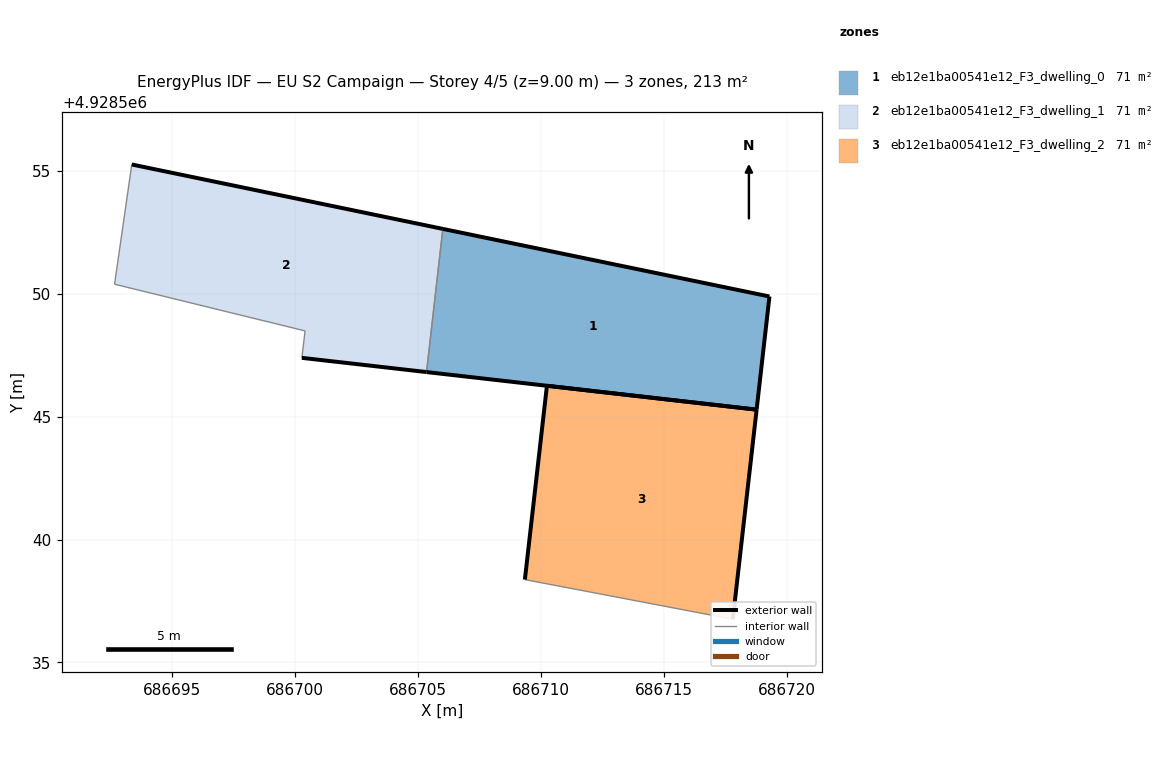
=== STOREY PLAN SPEC (per zone: floor XY polygon, exterior-wall plan segments, windows/doors) ===
zone 1: eb12e1ba00541e12_F3_dwelling_0  (70.9 m²)
  floor: (686718.78, 4928545.28) (686719.30, 4928549.89) (686706.01, 4928552.64) (686705.35, 4928546.81)
  exterior wall: (686706.01, 4928552.64) – (686719.30, 4928549.89)  [13.6 m]
  exterior wall: (686719.30, 4928549.89) – (686718.78, 4928545.28)  [4.6 m]
  exterior wall: (686718.78, 4928545.28) – (686705.35, 4928546.81)  [13.5 m]
  interior walls: 1
zone 2: eb12e1ba00541e12_F3_dwelling_1  (70.9 m²)
  floor: (686705.35, 4928546.81) (686706.01, 4928552.64) (686693.36, 4928555.26) (686692.66, 4928550.39) (686700.41, 4928548.49) (686700.28, 4928547.39)
  exterior wall: (686705.35, 4928546.81) – (686700.28, 4928547.39)  [5.1 m]
  exterior wall: (686693.36, 4928555.26) – (686706.01, 4928552.64)  [12.9 m]
  interior walls: 4
zone 3: eb12e1ba00541e12_F3_dwelling_2  (70.9 m²)
  floor: (686717.81, 4928536.76) (686718.78, 4928545.28) (686710.25, 4928546.25) (686709.35, 4928538.37)
  exterior wall: (686709.35, 4928538.37) – (686710.25, 4928546.25)  [7.9 m]
  exterior wall: (686710.25, 4928546.25) – (686718.78, 4928545.28)  [8.6 m]
  exterior wall: (686718.78, 4928545.28) – (686717.81, 4928536.76)  [8.6 m]
  interior walls: 1

=== DERIVED (storey summary) ===
Building: EU S2 Campaign
Storey: 4 of 5  (floor level z = 9.00 m)
Storey gross floor area: 212.7 m²
Zones on this storey: 3
  - eb12e1ba00541e12_F3_dwelling_0: floor 70.9 m²; exterior wall 31.7 m (95.1 m²); WWR 0.0%
  - eb12e1ba00541e12_F3_dwelling_1: floor 70.9 m²; exterior wall 18.0 m (54.1 m²); WWR 0.0%
  - eb12e1ba00541e12_F3_dwelling_2: floor 70.9 m²; exterior wall 25.1 m (75.3 m²); WWR 0.0%
Zone adjacency (shared interzone walls):
  - eb12e1ba00541e12_F3_dwelling_0 ↔ eb12e1ba00541e12_F3_dwelling_1